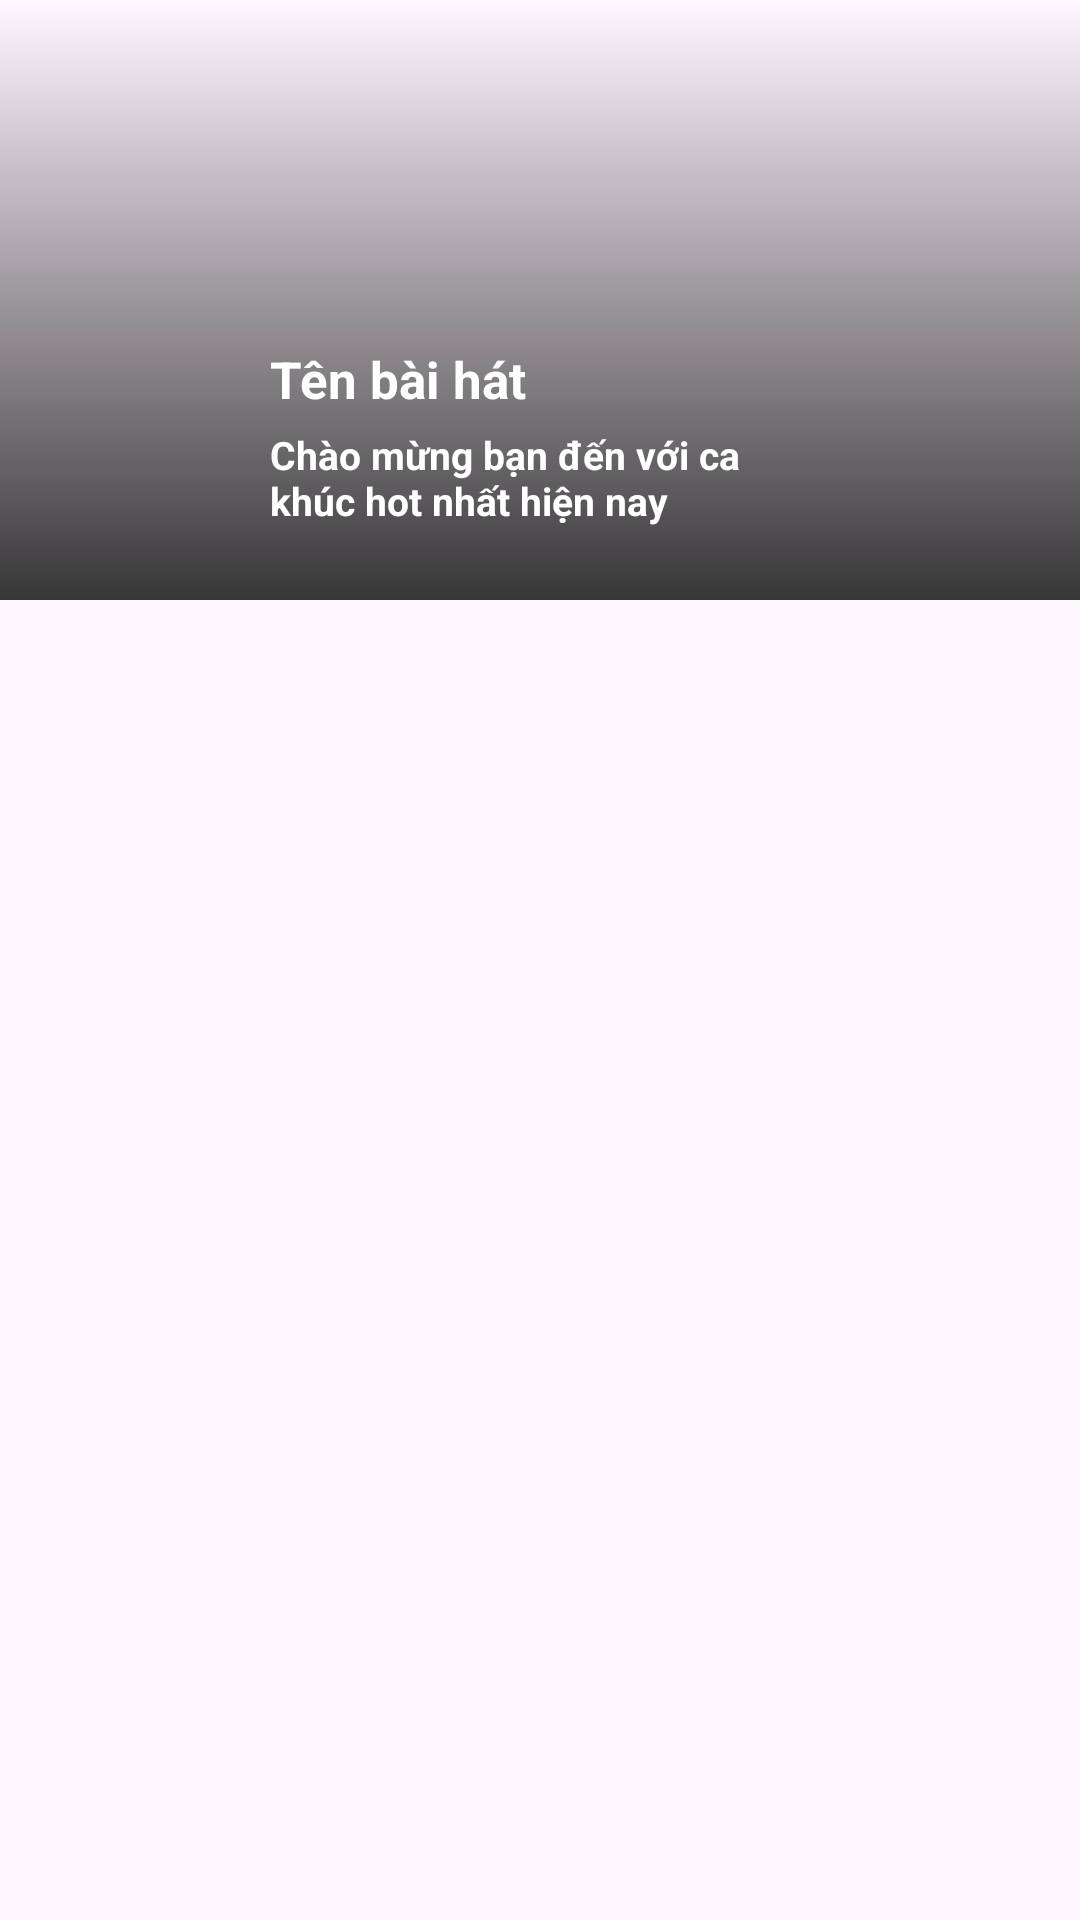

Write the Android layout XML for this screen, with the resource values it uses.
<!-- AndroidManifest.xml: application theme Theme.App_nhac -->
<!-- res/layout/adapter_quangcao.xml -->
<?xml version="1.0" encoding="utf-8"?>
<RelativeLayout xmlns:android="http://schemas.android.com/apk/res/android"
    android:layout_width="match_parent"
    android:layout_height="wrap_content">
    <ImageView

        android:scaleType="centerCrop"
        android:id="@+id/imageviewqc"
        android:layout_width="match_parent"
        android:layout_height="200dp">


    </ImageView>
   <View
       android:layout_width="match_parent"
       android:layout_height="200dp"
       android:background="@drawable/custom_background_qc"></View>

    <LinearLayout
        android:layout_width="match_parent"
        android:layout_alignBottom="@+id/imageviewqc"
        android:layout_height="wrap_content"
        android:orientation="horizontal">
    <ImageView
        android:id="@+id/imageqc"
        android:layout_width="70dp"
        android:layout_height="70dp"
        android:layout_margin="10dp"
        android:layout_marginTop="10dp"
        android:layout_marginBottom="10dp"
        android:padding="2dp" />
        <LinearLayout
            android:layout_width="match_parent"
            android:layout_height="wrap_content"
            android:orientation="vertical"
            >
            <TextView
                android:textStyle="bold"
                android:textColor="@color/white"
                android:id="@+id/txttenqc"
                android:layout_width="wrap_content"
                android:layout_height="wrap_content"
                android:text="Tên bài hát"
                android:textSize="17dp"
                android:layout_marginTop="5dp"
                ></TextView>
            <TextView
                android:textStyle="bold"
                android:textColor="@color/white"
                android:id="@+id/txtgtqc"
                android:layout_width="wrap_content"
                android:layout_height="wrap_content"
                android:text="Chào mừng bạn đến với ca khúc hot nhất hiện nay "
                android:textSize="13dp"
                android:layout_marginTop="5dp"
                android:layout_marginRight="100dp"
                android:maxLines="2"
                ></TextView>
        </LinearLayout>
    </LinearLayout>

</RelativeLayout>
<!-- resources referenced by this layout -->
<resources>
  <color name="white">#FFFFFFFF</color>
  <!-- drawable custom_background_qc (drawable) -->
  <?xml version="1.0" encoding="utf-8"?>
  <shape xmlns:android="http://schemas.android.com/apk/res/android">
       <gradient android:angle="270"
           android:startColor="#20fdfdfd"
           android:endColor="#d00b0b0b"></gradient>
  </shape>
  <style name="Theme.App_nhac" parent="Base.Theme.App_nhac" />
  <style name="Base.Theme.App_nhac" parent="Theme.Material3.DayNight.NoActionBar">
          
          
      </style>
</resources>
